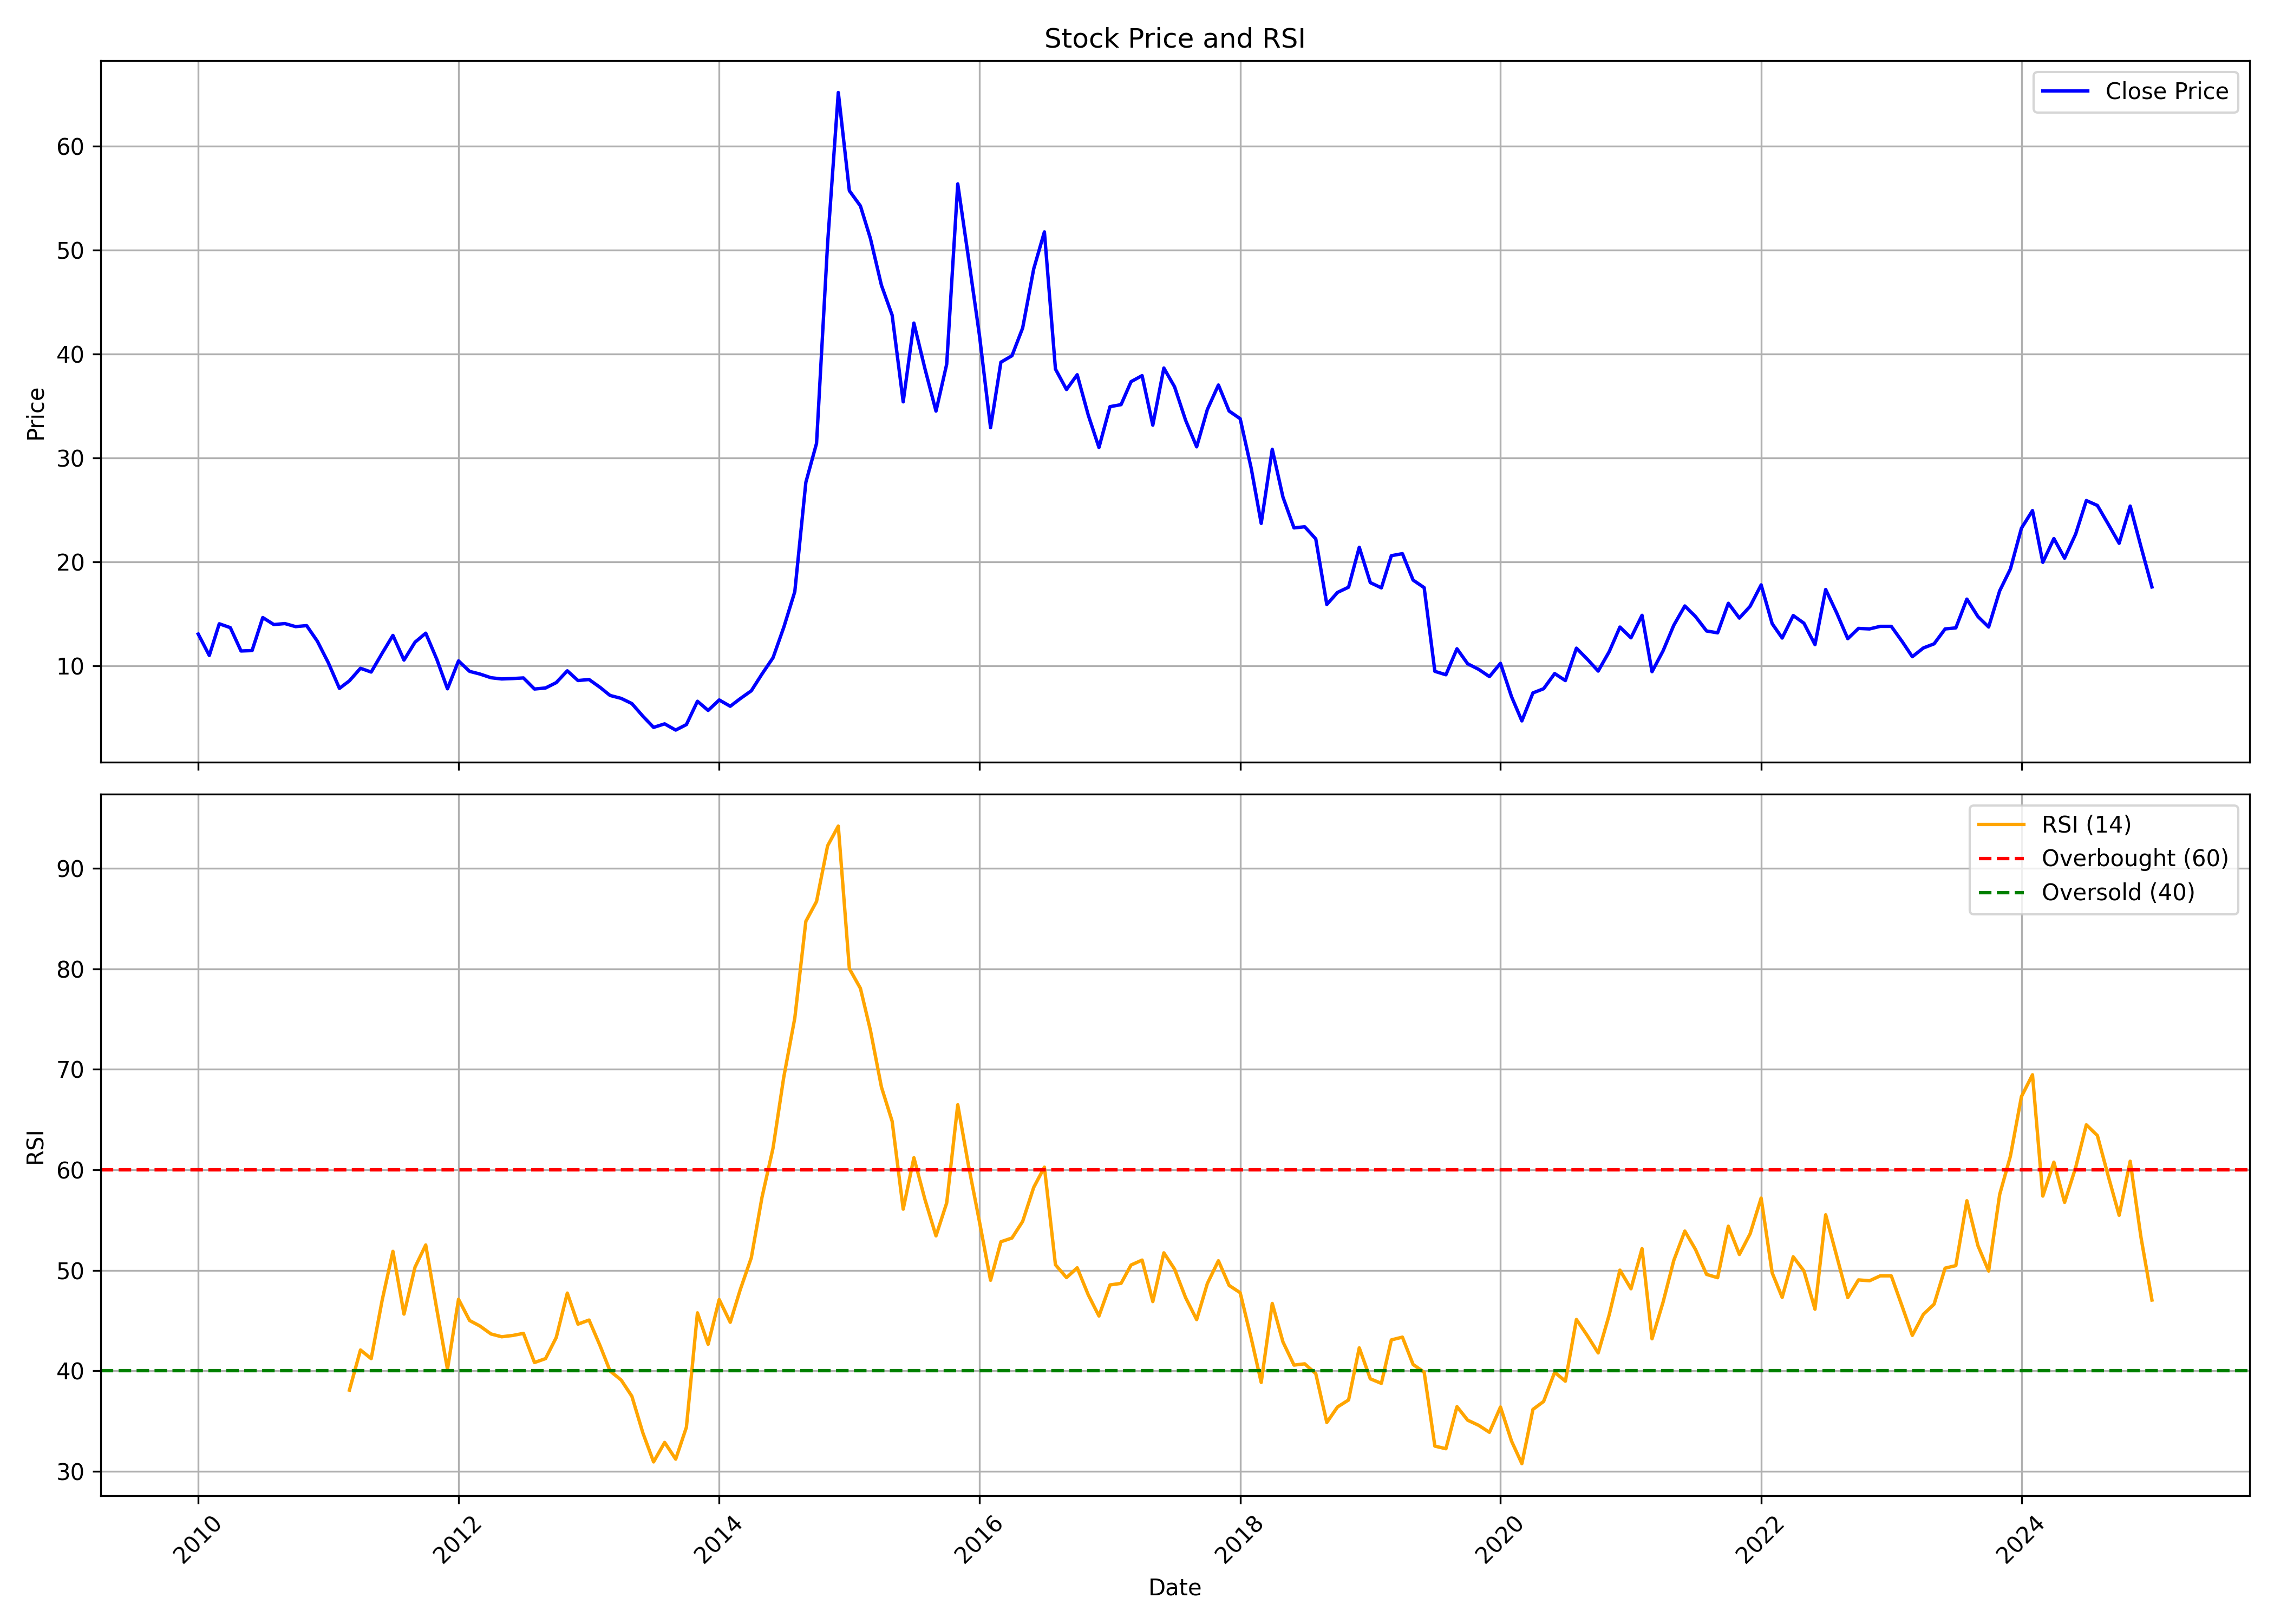

Data behind this chart, as committed beside it:
, Unnamed: 0.1, Unnamed: 0, date, symbol, open, high, low, close, volume, rsi
0, 0, 0, 2010-01-01, PATINTLOG, 10.69, 17.95, 10.69, 13.07, 3710182, 
1, 1, 1, 2010-02-01, PATINTLOG, 12.47, 14.39, 10.17, 11.01, 269996, 
2, 2, 2, 2010-03-01, PATINTLOG, 11.01, 14.15, 10.95, 14.06, 676519, 
3, 3, 3, 2010-04-01, PATINTLOG, 14.21, 15.33, 12.84, 13.68, 1120944, 
4, 4, 4, 2010-05-01, PATINTLOG, 13.8, 14.02, 10.54, 11.44, 471321, 
5, 5, 5, 2010-06-01, PATINTLOG, 11.59, 12.34, 10.09, 11.48, 486091, 
6, 6, 6, 2010-07-01, PATINTLOG, 11.35, 15.93, 11.07, 14.66, 4119505, 
7, 7, 7, 2010-08-01, PATINTLOG, 14.8, 16.6, 13.7, 13.98, 1493782, 
8, 8, 8, 2010-09-01, PATINTLOG, 13.87, 15.25, 13.65, 14.08, 445864, 
9, 9, 9, 2010-10-01, PATINTLOG, 14.47, 15.12, 13.09, 13.78, 318873, 
10, 10, 10, 2010-11-01, PATINTLOG, 13.61, 18.29, 13.21, 13.88, 1091872, 
11, 11, 11, 2010-12-01, PATINTLOG, 13.9, 14.95, 11.27, 12.38, 160450, 
12, 12, 12, 2011-01-01, PATINTLOG, 12.73, 12.84, 9.68, 10.29, 124715, 
13, 13, 13, 2011-02-01, PATINTLOG, 9.968, 10.62, 7.591, 7.84, 94870, 
14, 14, 14, 2011-03-01, PATINTLOG, 7.859, 9.872, 7.533, 8.569, 175679, 38.07
15, 15, 15, 2011-04-01, PATINTLOG, 8.818, 11.31, 8.664, 9.776, 220476, 42.07
16, 16, 16, 2011-05-01, PATINTLOG, 9.489, 10.06, 8.281, 9.412, 80865, 41.21
17, 17, 17, 2011-06-01, PATINTLOG, 9.22, 11.65, 8.894, 11.23, 929773, 47.06
18, 18, 18, 2011-07-01, PATINTLOG, 11.67, 14.34, 10.89, 12.94, 1171223, 51.89
19, 19, 19, 2011-08-01, PATINTLOG, 13.03, 13.03, 8.856, 10.56, 237807, 45.64
20, 20, 20, 2011-09-01, PATINTLOG, 10.56, 15.68, 9.604, 12.29, 5954459, 50.32
21, 21, 21, 2011-10-01, PATINTLOG, 12.24, 13.86, 11.93, 13.15, 3333800, 52.52
22, 22, 22, 2011-11-01, PATINTLOG, 12.64, 13.7, 9.893, 10.64, 2390324, 46.13
23, 23, 23, 2011-12-01, PATINTLOG, 11.06, 11.22, 7.385, 7.8, 485603, 40.16
24, 24, 24, 2012-01-01, PATINTLOG, 7.879, 12.22, 7.583, 10.49, 101437, 47.12
25, 25, 25, 2012-02-01, PATINTLOG, 10.29, 11.06, 9.083, 9.478, 193850, 45
26, 26, 26, 2012-03-01, PATINTLOG, 10.35, 10.35, 8.017, 9.222, 141640, 44.46
27, 27, 27, 2012-04-01, PATINTLOG, 8.688, 11.02, 8.372, 8.866, 457539, 43.66
28, 28, 28, 2012-05-01, PATINTLOG, 8.866, 9.873, 7.504, 8.748, 204738, 43.39
29, 29, 29, 2012-06-01, PATINTLOG, 8.293, 10.66, 7.8, 8.787, 157475, 43.51
30, 30, 30, 2012-07-01, PATINTLOG, 8.609, 9.873, 8.215, 8.846, 360997, 43.72
31, 31, 31, 2012-08-01, PATINTLOG, 8.846, 9.083, 6.477, 7.78, 208432, 40.82
32, 32, 32, 2012-09-01, PATINTLOG, 7.78, 9.143, 7.109, 7.879, 491406, 41.21
33, 33, 33, 2012-10-01, PATINTLOG, 8.177, 9.533, 7.818, 8.396, 524159, 43.31
34, 34, 34, 2012-11-01, PATINTLOG, 8.496, 10.33, 7.897, 9.533, 806180, 47.73
35, 35, 35, 2012-12-01, PATINTLOG, 9.772, 10.21, 8.376, 8.595, 142940, 44.64
36, 36, 36, 2013-01-01, PATINTLOG, 9.832, 10.13, 8.496, 8.695, 558868, 45.05
37, 37, 37, 2013-02-01, PATINTLOG, 9.174, 9.174, 7.379, 7.937, 111048, 42.49
38, 38, 38, 2013-03-01, PATINTLOG, 8.276, 8.875, 6.481, 7.159, 158768, 39.98
39, 39, 39, 2013-04-01, PATINTLOG, 7, 7.977, 6.222, 6.88, 153855, 39.08
40, 40, 40, 2013-05-01, PATINTLOG, 6.88, 7.14, 6.182, 6.382, 40876, 37.47
41, 41, 41, 2013-06-01, PATINTLOG, 6.94, 6.96, 4.886, 5.165, 95700, 33.81
42, 42, 42, 2013-07-01, PATINTLOG, 5.185, 5.724, 4.008, 4.088, 74105, 30.93
43, 43, 43, 2013-08-01, PATINTLOG, 4.168, 4.746, 3.271, 4.427, 95274, 32.87
44, 44, 44, 2013-09-01, PATINTLOG, 4.387, 4.547, 3.031, 3.829, 9942, 31.21
45, 45, 45, 2013-10-01, PATINTLOG, 4.024, 5.868, 4.024, 4.359, 42934, 34.38
46, 46, 46, 2013-11-01, PATINTLOG, 5.134, 6.601, 4.191, 6.601, 17677, 45.77
47, 47, 47, 2013-12-01, PATINTLOG, 6.601, 7.209, 5.281, 5.721, 15007, 42.64
48, 48, 48, 2014-01-01, PATINTLOG, 5.973, 8.194, 5.973, 6.727, 87114, 47.09
49, 49, 49, 2014-02-01, PATINTLOG, 7.041, 7.062, 5.889, 6.119, 15987, 44.83
50, 50, 50, 2014-03-01, PATINTLOG, 6.119, 7.523, 5.868, 6.853, 629110, 48.07
51, 51, 51, 2014-04-01, PATINTLOG, 6.727, 8.068, 6.706, 7.607, 167789, 51.24
52, 52, 52, 2014-05-01, PATINTLOG, 7.607, 11.53, 6.015, 9.221, 766671, 57.26
53, 53, 53, 2014-06-01, PATINTLOG, 9.284, 13.54, 9.242, 10.79, 953011, 62.16
54, 54, 54, 2014-07-01, PATINTLOG, 11, 16.97, 10.48, 13.71, 4252889, 69.21
55, 55, 55, 2014-08-01, PATINTLOG, 13.5, 20.03, 12.89, 17.14, 4808959, 75.1
56, 56, 56, 2014-09-01, PATINTLOG, 17.68, 27.66, 15.33, 27.66, 8843888, 84.73
57, 57, 57, 2014-10-01, PATINTLOG, 28.45, 34.71, 24.84, 31.42, 10422499, 86.71
58, 58, 58, 2014-11-01, PATINTLOG, 31.63, 58.76, 30.36, 50.65, 23532943, 92.24
59, 59, 59, 2014-12-01, PATINTLOG, 50.33, 67.04, 44.79, 65.17, 30001046, 94.21
... 121 more rows
